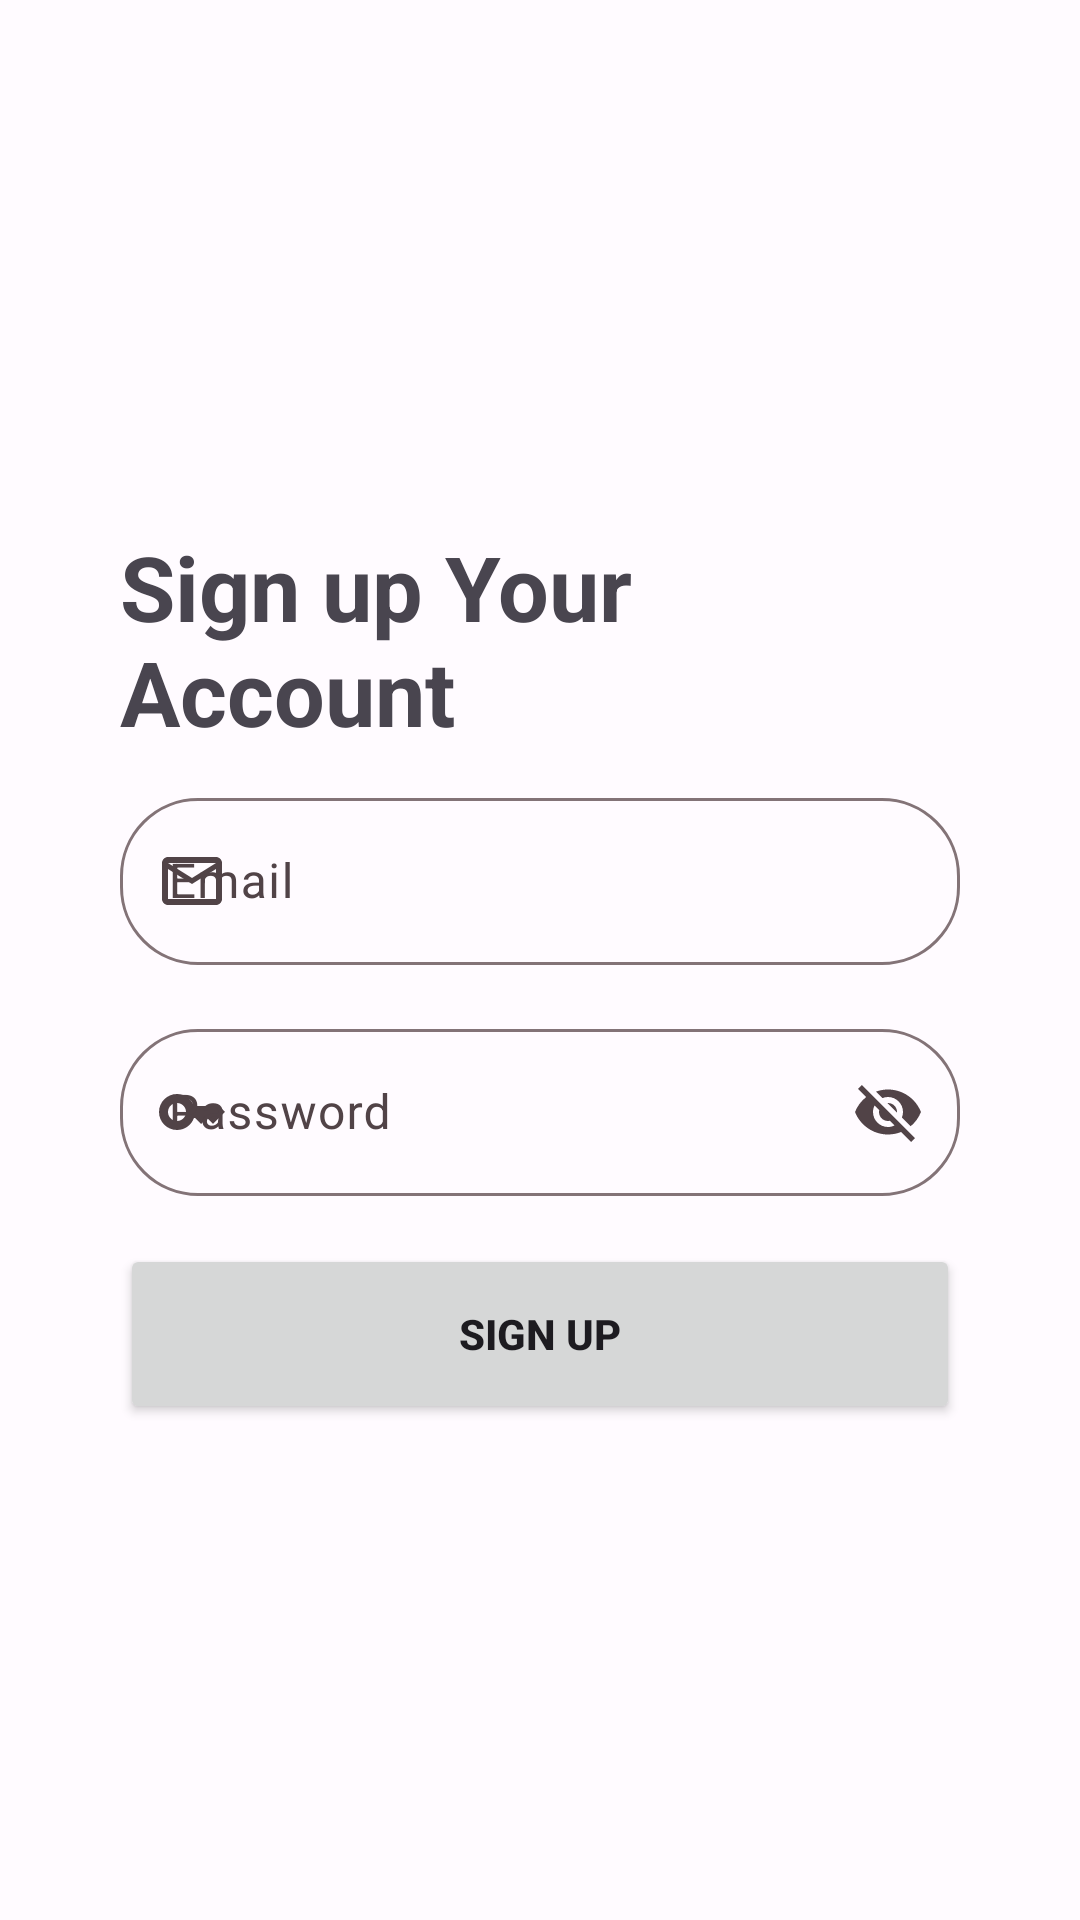

Here is an Android app screen rendered from its layout file. Give the layout XML and the strings, colors and styles it references.
<!-- AndroidManifest.xml: application theme AppTheme -->
<!-- res/layout/fragment_register.xml -->
<?xml version="1.0" encoding="utf-8"?>
<androidx.constraintlayout.widget.ConstraintLayout xmlns:android="http://schemas.android.com/apk/res/android"
    xmlns:app="http://schemas.android.com/apk/res-auto"
    xmlns:tools="http://schemas.android.com/tools"
    android:layout_width="match_parent"
    android:layout_height="match_parent"
    android:orientation="vertical"
    tools:context=".view.RegisterFragment">

    <LinearLayout
        android:layout_width="match_parent"
        android:layout_height="?attr/actionBarSize"
        android:gravity="center_vertical"
        android:orientation="horizontal"
        app:layout_constraintTop_toTopOf="parent">

        <Button
            android:id="@+id/btNavigateUp"
            style="?attr/materialIconButtonStyle"
            android:layout_width="wrap_content"
            android:layout_height="wrap_content"
            app:icon="@drawable/ic_arrow_back"
            app:iconSize="26dp" />

    </LinearLayout>

    <LinearLayout
        android:layout_width="match_parent"
        android:layout_height="wrap_content"
        android:layout_margin="40dp"
        android:animateLayoutChanges="true"
        android:orientation="vertical"
        app:layout_constraintBottom_toBottomOf="parent"
        app:layout_constraintEnd_toEndOf="parent"
        app:layout_constraintStart_toStartOf="parent"
        app:layout_constraintTop_toTopOf="parent">

        <TextView
            android:layout_width="wrap_content"
            android:layout_height="wrap_content"
            android:paddingVertical="10dp"
            android:text="@string/Sign_up_title"
            android:textSize="30sp"
            android:textStyle="bold" />

        <com.google.android.material.textfield.TextInputLayout
            android:layout_width="match_parent"
            android:layout_height="wrap_content"
            android:hint="@string/email"
            app:boxCornerRadiusBottomEnd="26dp"
            app:boxCornerRadiusBottomStart="26dp"
            app:boxCornerRadiusTopEnd="26dp"
            app:boxCornerRadiusTopStart="26dp"
            app:endIconMode="clear_text"
            app:startIconDrawable="@drawable/ic_email">

            <com.google.android.material.textfield.TextInputEditText
                android:id="@+id/etEmail"
                android:layout_width="match_parent"
                android:layout_height="wrap_content"
                android:imeOptions="actionNext"
                android:singleLine="true" />
        </com.google.android.material.textfield.TextInputLayout>

        <com.google.android.material.textfield.TextInputLayout
            android:layout_width="match_parent"
            android:layout_height="wrap_content"
            android:layout_marginVertical="16dp"
            android:hint="@string/password"
            app:boxCornerRadiusBottomEnd="26dp"
            app:boxCornerRadiusBottomStart="26dp"
            app:boxCornerRadiusTopEnd="26dp"
            app:boxCornerRadiusTopStart="26dp"
            app:endIconMode="password_toggle"
            app:startIconDrawable="@drawable/ic_key">

            <com.google.android.material.textfield.TextInputEditText
                android:id="@+id/etPassword"
                android:layout_width="match_parent"
                android:layout_height="wrap_content"
                android:imeOptions="actionDone"
                android:singleLine="true" />
        </com.google.android.material.textfield.TextInputLayout>

        <TextView
            android:id="@+id/tvLoginError"
            android:layout_width="match_parent"
            android:layout_height="wrap_content"
            android:padding="10dp"
            android:text="@string/login_email_false_message"
            android:textAlignment="center"
            android:textColor="@android:color/holo_red_light"
            android:textStyle="bold"
            android:visibility="gone" />

        <Button
            android:id="@+id/btSignUp"
            android:layout_width="match_parent"
            android:layout_height="60dp"
            android:text="@string/sign_up"
            android:textStyle="bold" />

    </LinearLayout>

</androidx.constraintlayout.widget.ConstraintLayout>
<!-- resources referenced by this layout -->
<resources>
  <!-- drawable ic_arrow_back (drawable) -->
  <vector xmlns:android="http://schemas.android.com/apk/res/android" android:autoMirrored="true" android:height="24dp" android:tint="#353434" android:viewportHeight="24" android:viewportWidth="24" android:width="24dp">
        
      <path android:fillColor="@android:color/white" android:pathData="M20,11H7.83l5.59,-5.59L12,4l-8,8 8,8 1.41,-1.41L7.83,13H20v-2z"/>
      
  </vector>
  <!-- drawable ic_email (drawable) -->
  <vector xmlns:android="http://schemas.android.com/apk/res/android" android:height="24dp" android:tint="#353434" android:viewportHeight="24" android:viewportWidth="24" android:width="24dp">
        
      <path android:fillColor="@android:color/white" android:pathData="M22,6c0,-1.1 -0.9,-2 -2,-2L4,4c-1.1,0 -2,0.9 -2,2v12c0,1.1 0.9,2 2,2h16c1.1,0 2,-0.9 2,-2L22,6zM20,6l-8,5 -8,-5h16zM20,18L4,18L4,8l8,5 8,-5v10z"/>
      
  </vector>
  <!-- drawable ic_key (drawable) -->
  <vector xmlns:android="http://schemas.android.com/apk/res/android" android:height="24dp" android:tint="#353434" android:viewportHeight="24" android:viewportWidth="24" android:width="24dp">
        
      <path android:fillColor="@android:color/white" android:pathData="M21,10h-8.35C11.83,7.67 9.61,6 7,6c-3.31,0 -6,2.69 -6,6s2.69,6 6,6c2.61,0 4.83,-1.67 5.65,-4H13l2,2l2,-2l2,2l4,-4.04L21,10zM7,15c-1.65,0 -3,-1.35 -3,-3c0,-1.65 1.35,-3 3,-3s3,1.35 3,3C10,13.65 8.65,15 7,15z"/>
      
  </vector>
  <string name="Sign_up_title">Sign up Your Account</string>
  <string name="email" translatable="false">Email</string>
  <string name="login_email_false_message">Account information or password is incorrect</string>
  <string name="password">Password</string>
  <string name="sign_up">Sign up</string>
  <color name="md_theme_light_primary">#984061</color>
  <color name="md_theme_light_onPrimary">#FFFFFF</color>
  <color name="md_theme_light_primaryContainer">#FFD9E2</color>
  <color name="md_theme_light_onPrimaryContainer">#3E001D</color>
  <color name="md_theme_light_secondary">#74565F</color>
  <color name="md_theme_light_onSecondary">#FFFFFF</color>
  <color name="md_theme_light_secondaryContainer">#FFD9E2</color>
  <color name="md_theme_light_onSecondaryContainer">#2B151C</color>
  <color name="md_theme_light_tertiary">#7C5635</color>
  <color name="md_theme_light_onTertiary">#FFFFFF</color>
  <color name="md_theme_light_tertiaryContainer">#FFDCC2</color>
  <color name="md_theme_light_onTertiaryContainer">#2E1500</color>
  <color name="md_theme_light_error">#BA1A1A</color>
  <color name="md_theme_light_errorContainer">#FFDAD6</color>
  <color name="md_theme_light_onError">#FFFFFF</color>
  <color name="md_theme_light_onErrorContainer">#410002</color>
  <color name="md_theme_light_background">#FFFBFF</color>
  <color name="md_theme_light_onBackground">#201A1B</color>
  <color name="md_theme_light_surface">#FFFBFF</color>
  <color name="md_theme_light_onSurface">#201A1B</color>
  <color name="md_theme_light_surfaceVariant">#F2DDE2</color>
  <color name="md_theme_light_onSurfaceVariant">#514347</color>
  <color name="md_theme_light_outline">#837377</color>
  <color name="md_theme_light_inverseOnSurface">#FAEEEF</color>
  <color name="md_theme_light_inverseSurface">#352F30</color>
</resources>
